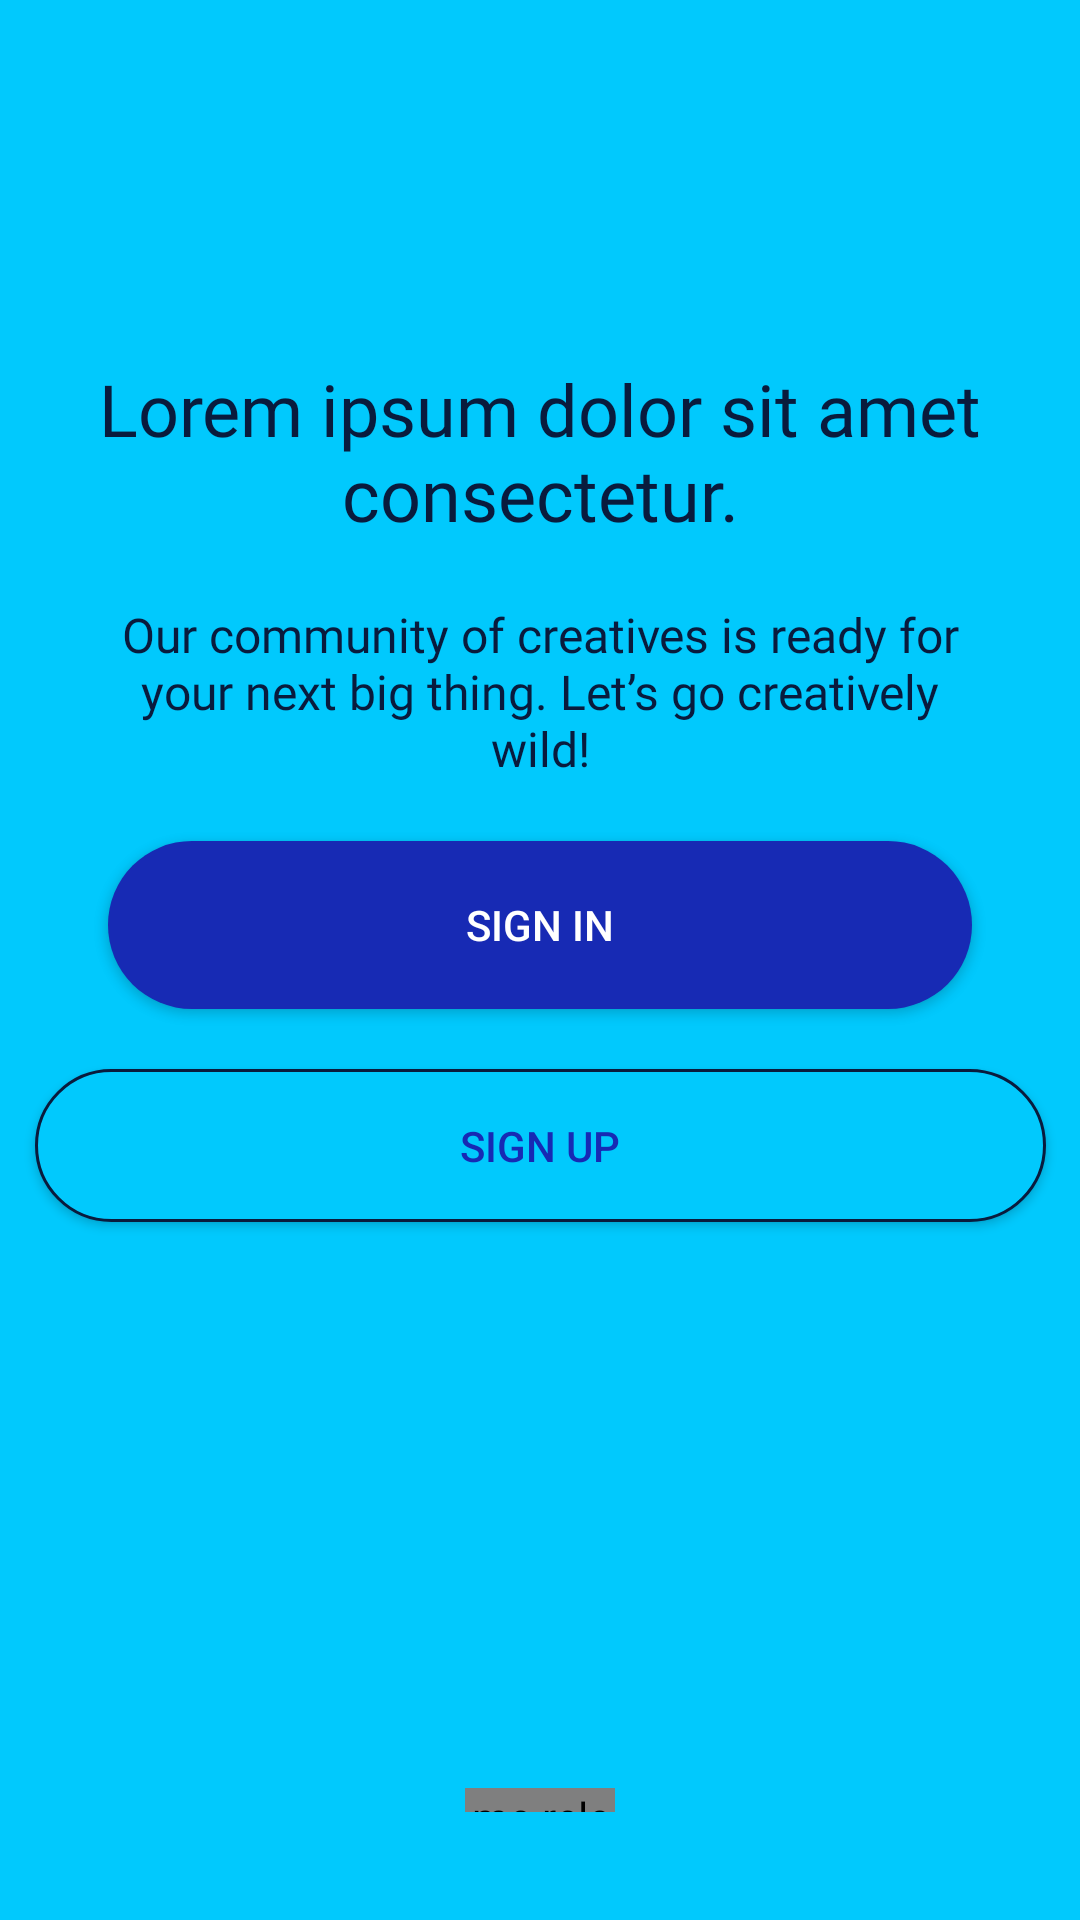

This screen was rendered from an Android layout file. Write that file and the resources it references.
<!-- AndroidManifest.xml: application theme Theme.SynfinPay -->
<!-- res/layout/fragment_onboarding_three.xml -->
<?xml version="1.0" encoding="utf-8"?>
<androidx.constraintlayout.widget.ConstraintLayout xmlns:android="http://schemas.android.com/apk/res/android"
    xmlns:tools="http://schemas.android.com/tools"
    android:layout_width="match_parent"
    android:layout_height="match_parent"
    xmlns:app="http://schemas.android.com/apk/res-auto"
    android:background="@color/secondary"
    tools:context=".views.OnBoardingThreeFragment">



    <ImageView
        android:id="@+id/onboardingImg"
        android:layout_width="match_parent"
        android:layout_height="wrap_content"
        android:src="@drawable/onb3"
        app:layout_constraintTop_toTopOf="parent"
        app:layout_constraintStart_toStartOf="parent"
        app:layout_constraintEnd_toEndOf="parent"
        android:layout_marginTop="100dp"
        />

    <TextView
        android:id="@+id/tvonboadingTitle"
        android:layout_width="wrap_content"
        android:layout_height="wrap_content"
        android:textSize="24sp"
        android:layout_marginTop="20dp"
        android:fontFamily="@font/galano_classinc_bold"
        android:text="Lorem ipsum dolor sit amet consectetur."
        android:gravity="center"
        android:textColor="@color/sfp_black"
        app:layout_constraintTop_toBottomOf="@id/onboardingImg"
        app:layout_constraintStart_toStartOf="parent"
        app:layout_constraintEnd_toEndOf="parent"

        />

    <TextView
        android:id="@+id/tvonboarding"
        android:layout_width="match_parent"
        android:layout_height="wrap_content"
        android:layout_marginStart="36dp"
        android:layout_marginTop="20dp"
        android:layout_marginEnd="36dp"
        android:text="@string/onb_one"
        android:fontFamily="@font/galano_classic"
        android:textSize="16sp"
        android:gravity="center"
        android:textColor="@color/sfp_black"
        app:layout_constraintEnd_toEndOf="parent"
        app:layout_constraintStart_toStartOf="parent"
        app:layout_constraintTop_toBottomOf="@id/tvonboadingTitle"

        />


    <Button
        android:id="@+id/btnSignIn"
        android:layout_width="match_parent"
        android:layout_height="56dp"
        android:layout_marginStart="36dp"
        android:layout_marginTop="20dp"
        android:layout_marginEnd="36dp"
        android:background="@drawable/button_blue_bcakground"
        android:text="Sign In"
        android:textColor="@color/white"
        app:layout_constraintEnd_toEndOf="parent"
        app:layout_constraintHorizontal_bias="0.0"
        app:layout_constraintStart_toStartOf="parent"
        app:layout_constraintTop_toBottomOf="@id/tvonboarding" />

    <Button
        android:id="@+id/btnSignUp"
        android:layout_width="337dp"
        android:layout_height="51dp"
        android:layout_marginStart="36dp"
        android:layout_marginTop="20dp"
        android:layout_marginEnd="36dp"
        android:background="@drawable/button_shape"
        android:textColor="@color/primary"
        android:text="Sign Up"
        app:layout_constraintEnd_toEndOf="parent"
        app:layout_constraintStart_toStartOf="parent"
        app:layout_constraintTop_toBottomOf="@id/btnSignIn" />

    <me.relex.circleindicator.CircleIndicator3
        android:layout_width="50dp"
        android:layout_height="8dp"
        app:layout_constraintBottom_toBottomOf="parent"
        app:layout_constraintStart_toStartOf="parent"
        app:layout_constraintEnd_toEndOf="parent"
        android:layout_marginBottom="36dp"

        />







</androidx.constraintlayout.widget.ConstraintLayout>
<!-- resources referenced by this layout -->
<resources>
  <color name="primary">#172AB4</color>
  <color name="secondary">#01C9FD</color>
  <color name="sfp_black">#091B3D</color>
  <color name="white">#FFFFFFFF</color>
  <!-- drawable button_blue_bcakground (drawable) -->
  <?xml version="1.0" encoding="utf-8"?>
  <shape xmlns:android="http://schemas.android.com/apk/res/android">
  
      <corners android:radius="40dp"/>
      <solid android:color="@color/primary"/>
  
  </shape>
  <!-- drawable button_shape (drawable) -->
  <?xml version="1.0" encoding="utf-8"?>
  <shape xmlns:android="http://schemas.android.com/apk/res/android">
  
  
      <corners android:radius="40dp"/>
      <stroke android:color="@color/grayborder" android:width="1dp" />
      <solid android:color="@color/secondary"/>
  
  </shape>
  <string name="onb_one">Our community of creatives is ready for your next big thing. Let’s go creatively wild!</string>
  <style name="Theme.SynfinPay" parent="Base.Theme.SynfinPay" />
  <color name="grayborder">#091B3D</color>
  
  
      //synfinpay colors
  <style name="Base.Theme.SynfinPay" parent="Theme.AppCompat.Light.NoActionBar">
          
          
      </style>
</resources>
